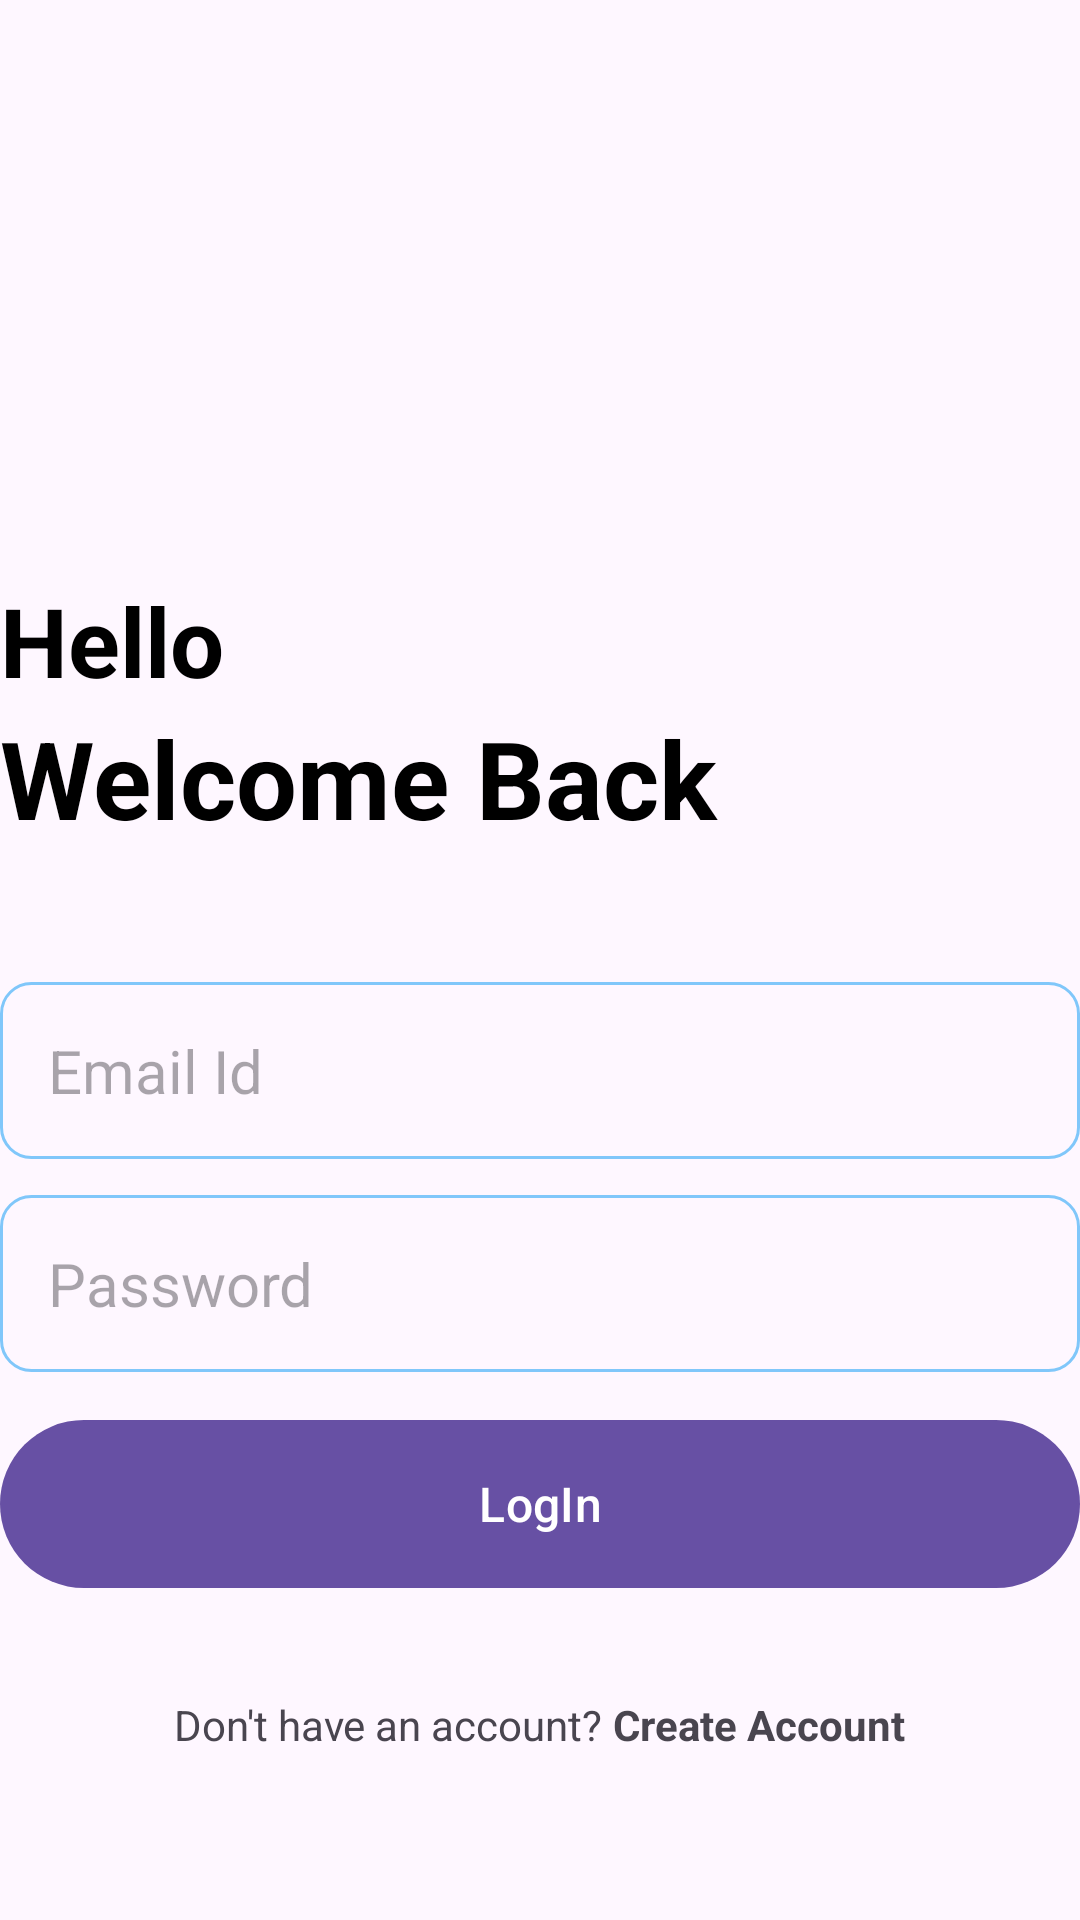

Reconstruct the res/layout file that produces this screen, plus the resources it refers to.
<!-- AndroidManifest.xml: application theme Theme.Lab3_NoteApp -->
<!-- res/layout/activity_login.xml -->
<?xml version="1.0" encoding="utf-8"?>
<RelativeLayout xmlns:android="http://schemas.android.com/apk/res/android"
    xmlns:app="http://schemas.android.com/apk/res-auto"
    xmlns:tools="http://schemas.android.com/tools"
    android:layout_width="match_parent"
    android:layout_height="match_parent"
    android:layout_marginVertical="16dp"
    android:layout_marginHorizontal="32dp"
    tools:context=".LoginActivity">
    <ImageView
        android:layout_width="128dp"
        android:layout_height="128dp"
        android:layout_centerHorizontal="true"
        android:layout_marginVertical="32dp"
        android:id="@+id/login_icon"
        android:src="@drawable/login"/>

    <LinearLayout
        android:layout_width="match_parent"
        android:layout_height="wrap_content"
        android:layout_below="@id/login_icon"
        android:id="@+id/hello_text"
        android:orientation="vertical">

        <TextView
            android:layout_width="match_parent"
            android:layout_height="wrap_content"
            android:text="Hello"
            android:textStyle="bold"
            android:textSize="32sp"
            android:textColor="@color/black"/>

        <TextView
            android:layout_width="match_parent"
            android:layout_height="wrap_content"
            android:text="Welcome Back"
            android:textStyle="bold"
            android:textSize="36sp"
            android:textColor="@color/black"/>

    </LinearLayout>

    <LinearLayout
        android:layout_width="match_parent"
        android:layout_height="wrap_content"
        android:id="@+id/form_layout"
        android:layout_below="@id/hello_text"
        android:layout_marginVertical="32dp"
        android:orientation="vertical">

        <EditText
            android:layout_width="match_parent"
            android:layout_height="wrap_content"
            android:id="@+id/email_edit_text"
            android:inputType="textEmailAddress"
            android:hint="Email Id"
            android:textSize="20sp"
            android:background="@drawable/rounded_corner"
            android:padding="16dp"
            android:layout_marginTop="12dp"
            />
        <EditText
            android:layout_width="match_parent"
            android:layout_height="wrap_content"
            android:id="@+id/password_edit_text"
            android:inputType="textPassword"
            android:hint="Password"
            android:textSize="20sp"
            android:background="@drawable/rounded_corner"
            android:padding="16dp"
            android:layout_marginTop="12dp"
            />


        <com.google.android.material.button.MaterialButton
            android:layout_width="match_parent"
            android:id="@+id/login_btn"
            android:layout_height="64dp"
            android:text="LogIn"
            android:layout_marginTop="12dp"
            android:textSize="16sp"
            />

        <ProgressBar
            android:layout_width="24dp"
            android:layout_height="64dp"
            android:id="@+id/progress_bar"
            android:layout_gravity="center"
            android:visibility="gone"
            android:layout_marginTop="12dp"/>

    </LinearLayout>

    <LinearLayout
        android:layout_width="match_parent"
        android:layout_height="wrap_content"
        android:layout_below="@id/form_layout"
        android:orientation="horizontal"
        android:gravity="center">

        <TextView
            android:layout_width="wrap_content"
            android:layout_height="wrap_content"
            android:text="Don't have an account? "/>
        <TextView
            android:layout_width="wrap_content"
            android:layout_height="wrap_content"
            android:textStyle="bold"
            android:id="@+id/create_account_text_view_btn"
            android:text="Create Account"/>

    </LinearLayout>

</RelativeLayout>
<!-- resources referenced by this layout -->
<resources>
  <color name="black">#FF000000</color>
  <!-- drawable rounded_corner (drawable) -->
  <?xml version="1.0" encoding="utf-8"?>
  <shape xmlns:android="http://schemas.android.com/apk/res/android" android:shape="rectangle">
      <corners android:radius="10dp"/>
      <stroke android:width="1dp" android:color="@color/blue"/>
  </shape>
  <style name="Theme.Lab3_NoteApp" parent="Base.Theme.Lab3_NoteApp" />
  <color name="blue">#80c7fa</color>
  <style name="Base.Theme.Lab3_NoteApp" parent="Theme.Material3.DayNight.NoActionBar">
          
          
      </style>
</resources>
